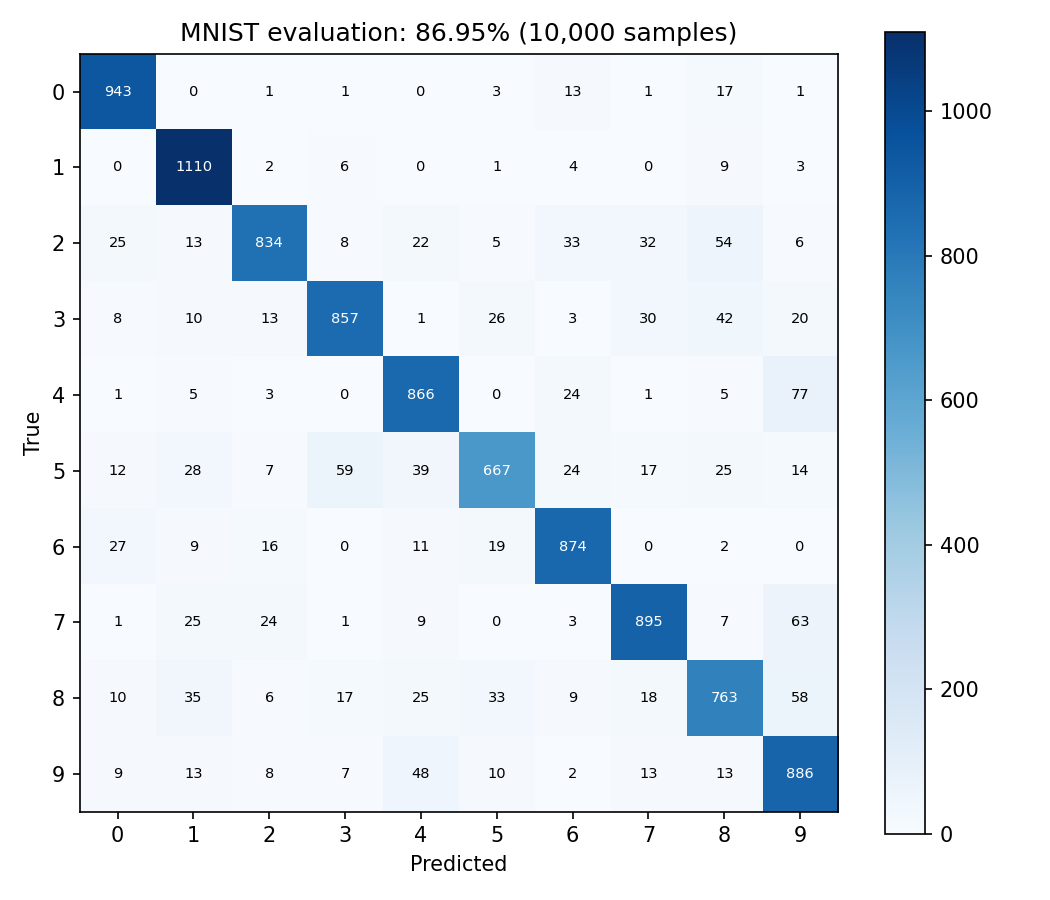

The table this chart was drawn from, first rows:
943, 0, 1, 1, 0, 3, 13, 1, 17, 1
0, 1110, 2, 6, 0, 1, 4, 0, 9, 3
25, 13, 834, 8, 22, 5, 33, 32, 54, 6
8, 10, 13, 857, 1, 26, 3, 30, 42, 20
1, 5, 3, 0, 866, 0, 24, 1, 5, 77
12, 28, 7, 59, 39, 667, 24, 17, 25, 14
27, 9, 16, 0, 11, 19, 874, 0, 2, 0
1, 25, 24, 1, 9, 0, 3, 895, 7, 63
10, 35, 6, 17, 25, 33, 9, 18, 763, 58
9, 13, 8, 7, 48, 10, 2, 13, 13, 886
